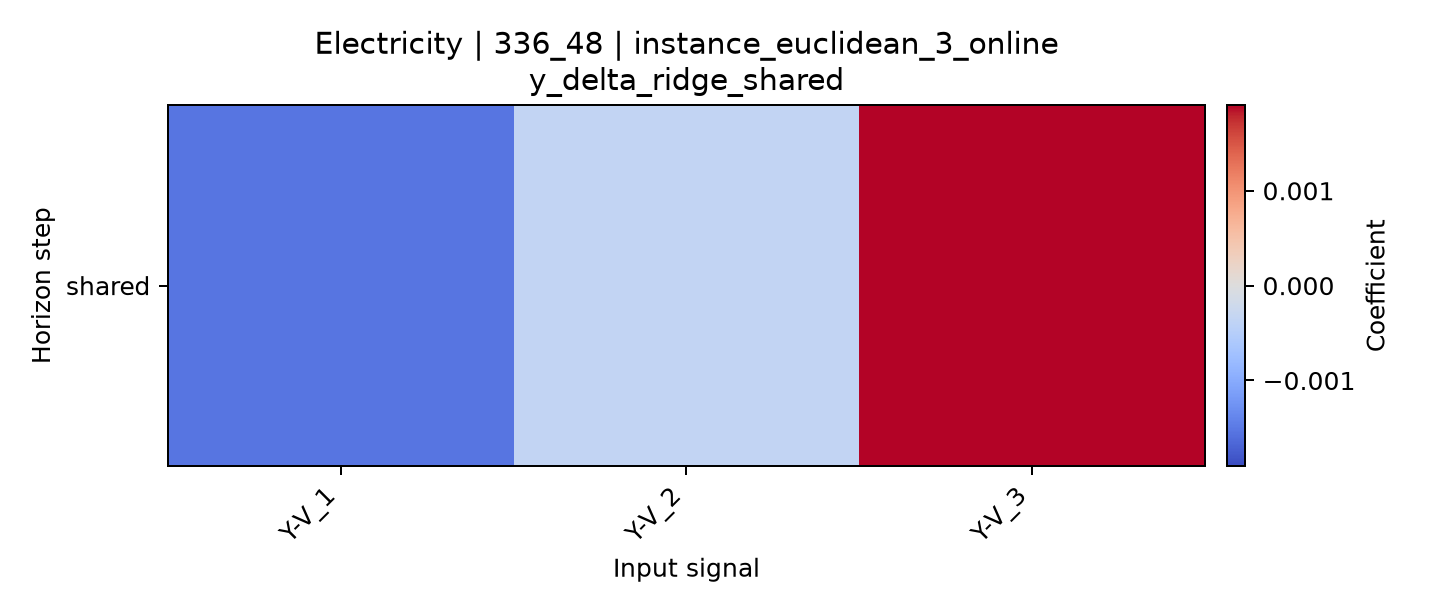

Source data for this figure (header and first rows):
horizon, Y-V_1, Y-V_2, Y-V_3
shared, -0.001536, -0.0003524, 0.001904
